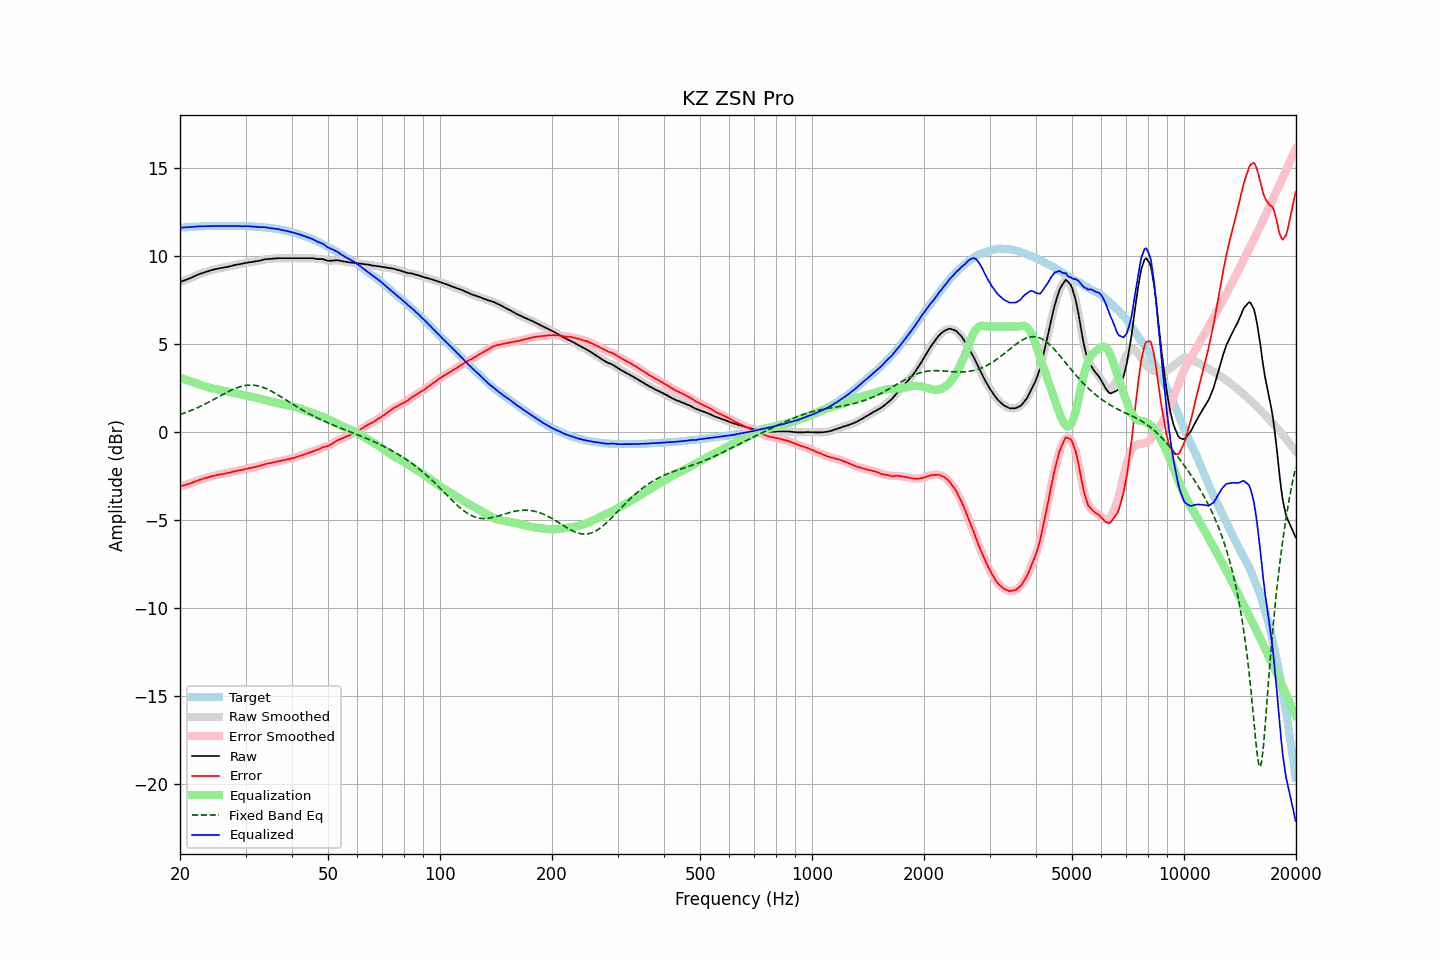

Data behind this chart, as committed beside it:
frequency, raw, error, smoothed, error_smoothed, equalization, fixed_band_eq, equalized_raw, equalized_smoothed, target
20.00, 8.53, -3.08, 8.53, -3.08, 3.08, 1.00, 11.61, 11.61, 11.61
20.20, 8.56, -3.06, 8.56, -3.05, 3.06, 1.04, 11.62, 11.62, 11.62
20.40, 8.60, -3.03, 8.60, -3.03, 3.03, 1.07, 11.63, 11.63, 11.63
20.61, 8.63, -3.01, 8.63, -3.00, 3.00, 1.10, 11.63, 11.63, 11.64
20.81, 8.67, -2.97, 8.67, -2.97, 2.97, 1.13, 11.64, 11.64, 11.64
21.02, 8.70, -2.95, 8.70, -2.95, 2.94, 1.17, 11.64, 11.64, 11.65
21.23, 8.74, -2.92, 8.74, -2.92, 2.91, 1.20, 11.65, 11.65, 11.66
21.44, 8.77, -2.90, 8.78, -2.89, 2.88, 1.24, 11.65, 11.66, 11.67
21.66, 8.82, -2.85, 8.82, -2.85, 2.85, 1.28, 11.67, 11.66, 11.67
21.87, 8.86, -2.81, 8.86, -2.81, 2.81, 1.32, 11.67, 11.67, 11.68
22.09, 8.90, -2.77, 8.90, -2.77, 2.78, 1.36, 11.68, 11.68, 11.68
22.31, 8.94, -2.74, 8.94, -2.74, 2.75, 1.40, 11.69, 11.69, 11.68
22.54, 8.98, -2.71, 8.98, -2.71, 2.71, 1.44, 11.69, 11.69, 11.68
22.76, 9.01, -2.68, 9.01, -2.68, 2.68, 1.48, 11.69, 11.69, 11.69
22.99, 9.04, -2.65, 9.04, -2.65, 2.65, 1.53, 11.69, 11.69, 11.69
23.22, 9.07, -2.62, 9.07, -2.63, 2.62, 1.57, 11.69, 11.69, 11.69
23.45, 9.10, -2.60, 9.10, -2.60, 2.60, 1.62, 11.70, 11.70, 11.70
23.69, 9.13, -2.57, 9.13, -2.57, 2.57, 1.67, 11.70, 11.70, 11.70
23.92, 9.16, -2.54, 9.16, -2.54, 2.55, 1.71, 11.71, 11.71, 11.70
24.16, 9.19, -2.51, 9.19, -2.52, 2.52, 1.76, 11.71, 11.71, 11.70
24.40, 9.21, -2.50, 9.21, -2.50, 2.50, 1.81, 11.71, 11.71, 11.71
24.65, 9.24, -2.47, 9.24, -2.47, 2.47, 1.86, 11.71, 11.71, 11.71
24.89, 9.26, -2.45, 9.26, -2.45, 2.45, 1.91, 11.71, 11.71, 11.71
25.14, 9.28, -2.43, 9.28, -2.43, 2.43, 1.96, 11.71, 11.71, 11.71
25.39, 9.30, -2.41, 9.30, -2.41, 2.41, 2.01, 11.71, 11.71, 11.71
25.65, 9.32, -2.39, 9.32, -2.39, 2.39, 2.06, 11.71, 11.71, 11.71
25.91, 9.33, -2.38, 9.33, -2.38, 2.38, 2.11, 11.71, 11.71, 11.71
26.16, 9.35, -2.36, 9.35, -2.36, 2.36, 2.16, 11.71, 11.71, 11.71
26.43, 9.37, -2.34, 9.37, -2.34, 2.34, 2.21, 11.71, 11.71, 11.71
26.69, 9.38, -2.33, 9.38, -2.33, 2.32, 2.26, 11.70, 11.71, 11.71
26.96, 9.40, -2.31, 9.40, -2.31, 2.30, 2.30, 11.70, 11.70, 11.71
27.23, 9.42, -2.29, 9.42, -2.29, 2.28, 2.35, 11.70, 11.70, 11.71
27.50, 9.44, -2.27, 9.44, -2.26, 2.26, 2.39, 11.70, 11.71, 11.71
27.77, 9.47, -2.24, 9.47, -2.24, 2.24, 2.43, 11.71, 11.71, 11.71
28.05, 9.49, -2.22, 9.49, -2.22, 2.22, 2.47, 11.71, 11.71, 11.71
28.33, 9.51, -2.20, 9.51, -2.20, 2.20, 2.51, 11.71, 11.71, 11.71
28.62, 9.53, -2.18, 9.53, -2.18, 2.18, 2.54, 11.71, 11.71, 11.71
28.90, 9.54, -2.16, 9.54, -2.16, 2.16, 2.57, 11.70, 11.70, 11.70
29.19, 9.56, -2.14, 9.56, -2.15, 2.14, 2.60, 11.70, 11.70, 11.70
29.48, 9.57, -2.13, 9.58, -2.13, 2.12, 2.62, 11.69, 11.70, 11.70
29.78, 9.60, -2.10, 9.60, -2.11, 2.10, 2.64, 11.70, 11.70, 11.70
30.08, 9.62, -2.08, 9.62, -2.08, 2.08, 2.66, 11.70, 11.70, 11.70
30.38, 9.63, -2.06, 9.63, -2.06, 2.07, 2.67, 11.70, 11.70, 11.69
30.68, 9.65, -2.04, 9.65, -2.04, 2.05, 2.68, 11.70, 11.69, 11.69
30.99, 9.66, -2.03, 9.66, -2.03, 2.03, 2.68, 11.69, 11.69, 11.69
31.30, 9.67, -2.01, 9.67, -2.01, 2.01, 2.68, 11.68, 11.68, 11.68
31.61, 9.69, -1.99, 9.69, -1.99, 1.99, 2.67, 11.68, 11.67, 11.68
31.93, 9.70, -1.97, 9.70, -1.97, 1.97, 2.66, 11.67, 11.67, 11.67
32.24, 9.72, -1.95, 9.72, -1.95, 1.94, 2.64, 11.66, 11.66, 11.67
32.57, 9.73, -1.92, 9.73, -1.92, 1.92, 2.62, 11.65, 11.65, 11.65
32.89, 9.75, -1.90, 9.75, -1.90, 1.89, 2.60, 11.64, 11.65, 11.65
33.22, 9.78, -1.86, 9.78, -1.87, 1.87, 2.57, 11.65, 11.64, 11.64
33.55, 9.80, -1.84, 9.80, -1.84, 1.84, 2.53, 11.64, 11.64, 11.64
33.89, 9.82, -1.81, 9.82, -1.81, 1.82, 2.50, 11.64, 11.64, 11.63
34.23, 9.83, -1.79, 9.83, -1.79, 1.80, 2.46, 11.63, 11.63, 11.62
34.57, 9.84, -1.77, 9.84, -1.77, 1.77, 2.42, 11.61, 11.61, 11.61
34.92, 9.84, -1.76, 9.84, -1.76, 1.75, 2.37, 11.59, 11.60, 11.60
35.27, 9.85, -1.74, 9.85, -1.74, 1.73, 2.32, 11.58, 11.58, 11.59
35.62, 9.86, -1.71, 9.86, -1.72, 1.71, 2.27, 11.57, 11.57, 11.57
35.97, 9.87, -1.69, 9.87, -1.69, 1.69, 2.22, 11.56, 11.56, 11.56
... 635 more rows
